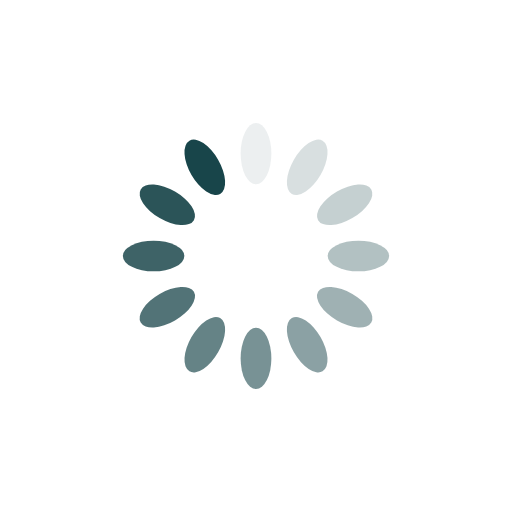
t = 0.00 s
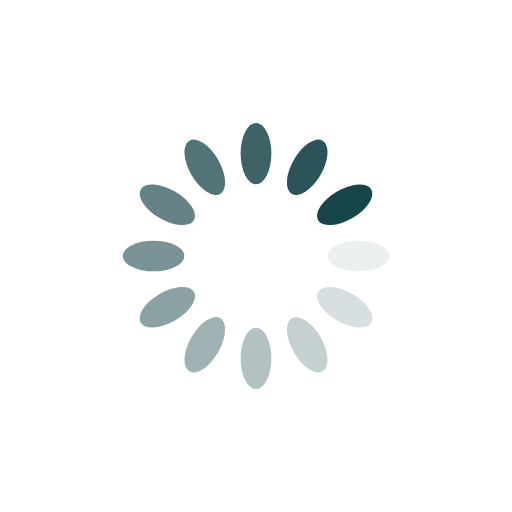
t = 0.25 s
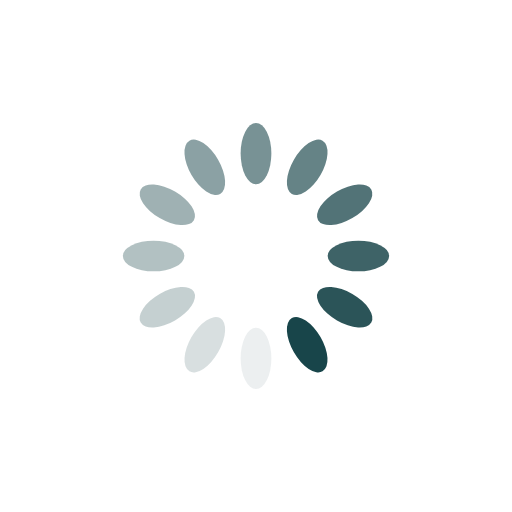
t = 0.50 s
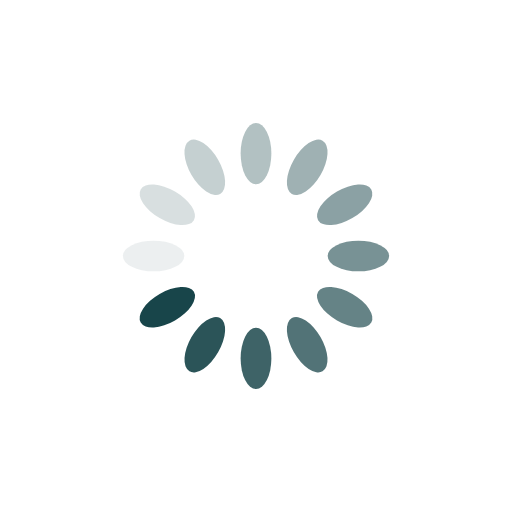
t = 0.75 s

The animated SVG that drew these frames (rendered in a browser with its animation timeline set to each time). Animation: 12 SMIL elements (animate=12); one cycle of 1.00 s, repeats indefinitely.

<?xml version="1.0" encoding="utf-8"?>
<svg xmlns="http://www.w3.org/2000/svg" xmlns:xlink="http://www.w3.org/1999/xlink" style="margin: auto; background: rgb(255, 255, 255); display: block; shape-rendering: auto;" width="200px" height="200px" viewBox="0 0 100 100" preserveAspectRatio="xMidYMid">
<g transform="rotate(0 50 50)">
  <rect x="47" y="24" rx="3" ry="6" width="6" height="12" fill="#18454a">
    <animate attributeName="opacity" values="1;0" keyTimes="0;1" dur="1s" begin="-0.9166666666666666s" repeatCount="indefinite"></animate>
  </rect>
</g><g transform="rotate(30 50 50)">
  <rect x="47" y="24" rx="3" ry="6" width="6" height="12" fill="#18454a">
    <animate attributeName="opacity" values="1;0" keyTimes="0;1" dur="1s" begin="-0.8333333333333334s" repeatCount="indefinite"></animate>
  </rect>
</g><g transform="rotate(60 50 50)">
  <rect x="47" y="24" rx="3" ry="6" width="6" height="12" fill="#18454a">
    <animate attributeName="opacity" values="1;0" keyTimes="0;1" dur="1s" begin="-0.75s" repeatCount="indefinite"></animate>
  </rect>
</g><g transform="rotate(90 50 50)">
  <rect x="47" y="24" rx="3" ry="6" width="6" height="12" fill="#18454a">
    <animate attributeName="opacity" values="1;0" keyTimes="0;1" dur="1s" begin="-0.6666666666666666s" repeatCount="indefinite"></animate>
  </rect>
</g><g transform="rotate(120 50 50)">
  <rect x="47" y="24" rx="3" ry="6" width="6" height="12" fill="#18454a">
    <animate attributeName="opacity" values="1;0" keyTimes="0;1" dur="1s" begin="-0.5833333333333334s" repeatCount="indefinite"></animate>
  </rect>
</g><g transform="rotate(150 50 50)">
  <rect x="47" y="24" rx="3" ry="6" width="6" height="12" fill="#18454a">
    <animate attributeName="opacity" values="1;0" keyTimes="0;1" dur="1s" begin="-0.5s" repeatCount="indefinite"></animate>
  </rect>
</g><g transform="rotate(180 50 50)">
  <rect x="47" y="24" rx="3" ry="6" width="6" height="12" fill="#18454a">
    <animate attributeName="opacity" values="1;0" keyTimes="0;1" dur="1s" begin="-0.4166666666666667s" repeatCount="indefinite"></animate>
  </rect>
</g><g transform="rotate(210 50 50)">
  <rect x="47" y="24" rx="3" ry="6" width="6" height="12" fill="#18454a">
    <animate attributeName="opacity" values="1;0" keyTimes="0;1" dur="1s" begin="-0.3333333333333333s" repeatCount="indefinite"></animate>
  </rect>
</g><g transform="rotate(240 50 50)">
  <rect x="47" y="24" rx="3" ry="6" width="6" height="12" fill="#18454a">
    <animate attributeName="opacity" values="1;0" keyTimes="0;1" dur="1s" begin="-0.25s" repeatCount="indefinite"></animate>
  </rect>
</g><g transform="rotate(270 50 50)">
  <rect x="47" y="24" rx="3" ry="6" width="6" height="12" fill="#18454a">
    <animate attributeName="opacity" values="1;0" keyTimes="0;1" dur="1s" begin="-0.16666666666666666s" repeatCount="indefinite"></animate>
  </rect>
</g><g transform="rotate(300 50 50)">
  <rect x="47" y="24" rx="3" ry="6" width="6" height="12" fill="#18454a">
    <animate attributeName="opacity" values="1;0" keyTimes="0;1" dur="1s" begin="-0.08333333333333333s" repeatCount="indefinite"></animate>
  </rect>
</g><g transform="rotate(330 50 50)">
  <rect x="47" y="24" rx="3" ry="6" width="6" height="12" fill="#18454a">
    <animate attributeName="opacity" values="1;0" keyTimes="0;1" dur="1s" begin="0s" repeatCount="indefinite"></animate>
  </rect>
</g>
<!-- [ldio] generated by https://loading.io/ --></svg>
